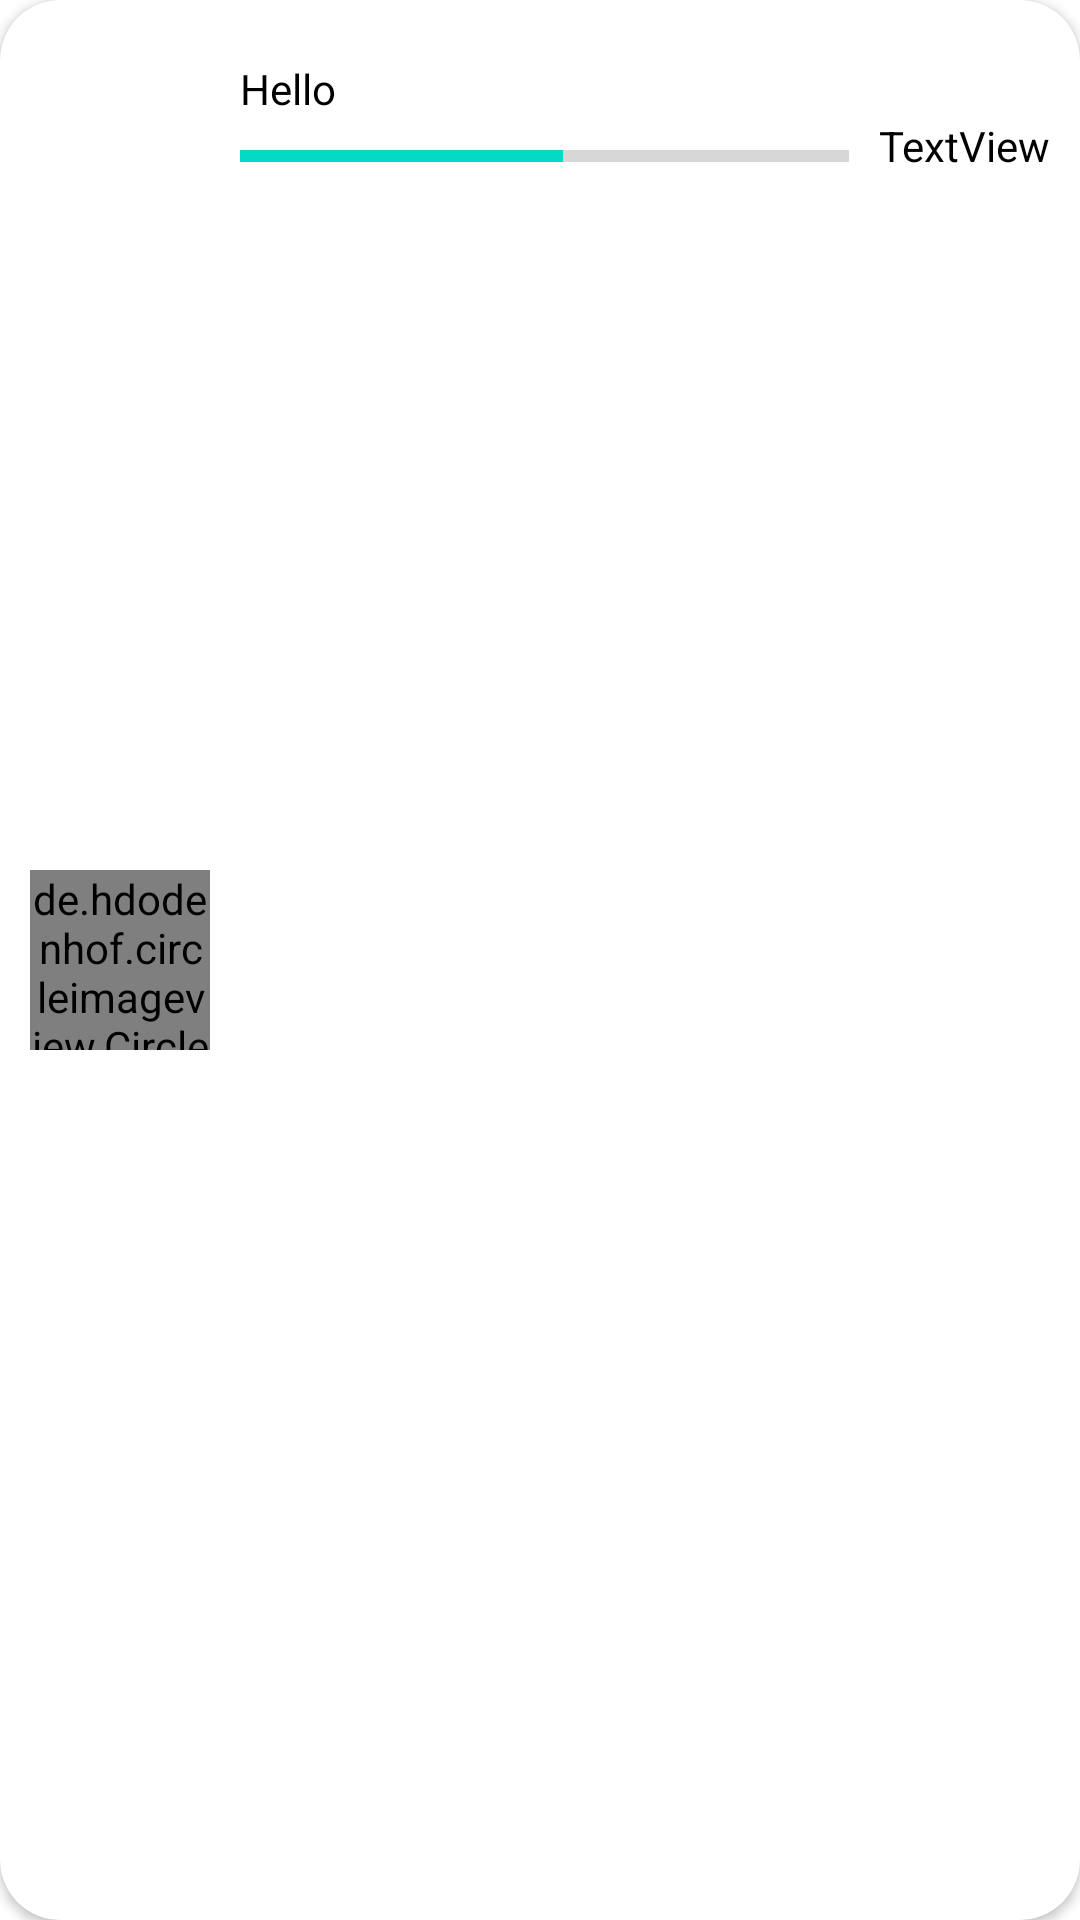

Here is an Android app screen rendered from its layout file. Give the layout XML and the strings, colors and styles it references.
<!-- AndroidManifest.xml: application theme Theme.TrainingExample -->
<!-- res/layout/design_data.xml -->
<?xml version="1.0" encoding="utf-8"?>
<androidx.cardview.widget.CardView xmlns:android="http://schemas.android.com/apk/res/android"
    xmlns:app="http://schemas.android.com/apk/res-auto"
    xmlns:tools="http://schemas.android.com/tools"
    android:layout_width="match_parent"
    android:layout_height="wrap_content"
    android:layout_marginLeft="20dp"
    android:layout_marginTop="10dp"
    android:layout_marginRight="20dp"
    app:cardCornerRadius="20dp"
    app:layout_constraintBottom_toBottomOf="parent"
    app:layout_constraintEnd_toEndOf="parent"
    app:layout_constraintStart_toStartOf="parent"
    app:layout_constraintTop_toTopOf="parent">

    <androidx.constraintlayout.widget.ConstraintLayout
        android:layout_width="match_parent"
        android:layout_height="match_parent">


        <de.hdodenhof.circleimageview.CircleImageView
            android:id="@+id/imageView2"
            android:layout_width="60dp"
            android:layout_height="60dp"
            android:layout_marginStart="10dp"
            android:layout_marginTop="10dp"
            android:layout_marginBottom="10dp"
            android:src="@drawable/icon1"
            app:layout_constraintBottom_toBottomOf="parent"
            app:layout_constraintStart_toStartOf="parent"
            app:layout_constraintTop_toTopOf="parent" />

        <TextView
            android:id="@+id/textView"
            android:layout_width="wrap_content"
            android:layout_height="wrap_content"
            android:layout_marginStart="10dp"
            android:layout_marginTop="20dp"
            android:textColor="@color/black"
            android:text="Hello"
            app:layout_constraintStart_toEndOf="@+id/imageView2"
            app:layout_constraintTop_toTopOf="parent" />

        <ProgressBar
            android:id="@+id/progressBar"
            style="?android:attr/progressBarStyleHorizontal"
            android:layout_width="0dp"
            android:layout_height="wrap_content"
            android:layout_marginStart="10dp"
            android:layout_marginTop="5dp"

            android:background="#FFFFFF"
            android:progress="53"
            app:layout_constraintEnd_toStartOf="@+id/percent"
            app:layout_constraintStart_toEndOf="@+id/imageView2"
            app:layout_constraintTop_toBottomOf="@+id/textView" />

        <TextView
            android:id="@+id/percent"
            android:layout_width="wrap_content"
            android:layout_height="wrap_content"
            android:layout_marginStart="10dp"
            android:layout_marginEnd="10dp"
            android:text="TextView"
            android:textColor="@color/black"
            app:layout_constraintEnd_toEndOf="parent"
            app:layout_constraintStart_toEndOf="@+id/progressBar"
            app:layout_constraintTop_toBottomOf="@+id/textView" />
    </androidx.constraintlayout.widget.ConstraintLayout>


</androidx.cardview.widget.CardView>
<!-- resources referenced by this layout -->
<resources>
  <!-- drawable icon1: png bitmap (drawable, 30778 bytes) -->
  <style name="Theme.TrainingExample" parent="Theme.MaterialComponents.DayNight.DarkActionBar">
          
          <item name="colorPrimary">@color/purple_500</item>
          <item name="colorPrimaryVariant">@color/purple_700</item>
          <item name="colorOnPrimary">@color/white</item>
          
          <item name="colorSecondary">@color/teal_200</item>
          <item name="colorSecondaryVariant">@color/teal_700</item>
          <item name="colorOnSecondary">@color/black</item>
          
          <item name="android:statusBarColor" tools:targetApi="l">?attr/colorPrimaryVariant</item>
          
      </style>
  <!-- not gathered from this repository: default colours our renderer supplied (Android Studio template values) -->
  <color name="purple_500">#FF6200EE</color>
  <color name="purple_700">#FF3700B3</color>
  <color name="teal_200">#FF03DAC5</color>
  <color name="teal_700">#FF018786</color>
  <color name="black">#FF000000</color>
  <color name="white">#FFFFFFFF</color>
</resources>
